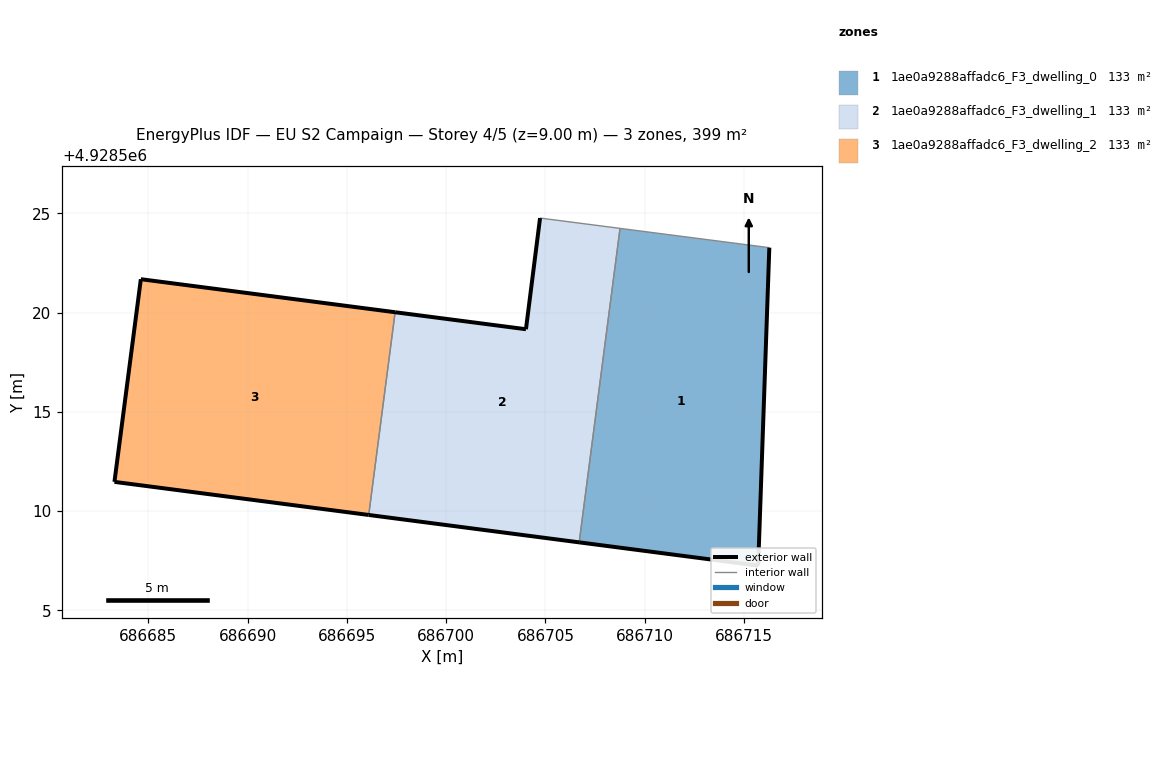
=== STOREY PLAN SPEC (per zone: floor XY polygon, exterior-wall plan segments, windows/doors) ===
zone 1: 1ae0a9288affadc6_F3_dwelling_0  (133.0 m²)
  floor: (686715.72, 4928507.26) (686716.28, 4928523.28) (686708.76, 4928524.25) (686706.70, 4928508.43)
  exterior wall: (686716.28, 4928523.28) – (686715.72, 4928507.26)  [16.0 m]
  exterior wall: (686715.72, 4928507.26) – (686706.70, 4928508.43)  [9.1 m]
  interior walls: 2
zone 2: 1ae0a9288affadc6_F3_dwelling_1  (133.0 m²)
  floor: (686706.70, 4928508.43) (686708.76, 4928524.25) (686704.73, 4928524.77) (686704.02, 4928519.17) (686697.43, 4928520.02) (686696.10, 4928509.81)
  exterior wall: (686706.70, 4928508.43) – (686696.10, 4928509.81)  [10.7 m]
  exterior wall: (686697.43, 4928520.02) – (686704.02, 4928519.17)  [6.6 m]
  exterior wall: (686704.02, 4928519.17) – (686704.73, 4928524.77)  [5.6 m]
  interior walls: 3
zone 3: 1ae0a9288affadc6_F3_dwelling_2  (133.0 m²)
  floor: (686696.10, 4928509.81) (686697.43, 4928520.02) (686684.62, 4928521.69) (686683.29, 4928511.48)
  exterior wall: (686683.29, 4928511.48) – (686684.62, 4928521.69)  [10.3 m]
  exterior wall: (686684.62, 4928521.69) – (686697.43, 4928520.02)  [12.9 m]
  exterior wall: (686696.10, 4928509.81) – (686683.29, 4928511.48)  [12.9 m]
  interior walls: 1

=== DERIVED (storey summary) ===
Building: EU S2 Campaign
Storey: 4 of 5  (floor level z = 9.00 m)
Storey gross floor area: 399.1 m²
Zones on this storey: 3
  - 1ae0a9288affadc6_F3_dwelling_0: floor 133.0 m²; exterior wall 25.1 m (75.4 m²); WWR 0.0%
  - 1ae0a9288affadc6_F3_dwelling_1: floor 133.0 m²; exterior wall 23.0 m (68.9 m²); WWR 0.0%
  - 1ae0a9288affadc6_F3_dwelling_2: floor 133.0 m²; exterior wall 36.1 m (108.4 m²); WWR 0.0%
Zone adjacency (shared interzone walls):
  - 1ae0a9288affadc6_F3_dwelling_0 ↔ 1ae0a9288affadc6_F3_dwelling_1
  - 1ae0a9288affadc6_F3_dwelling_1 ↔ 1ae0a9288affadc6_F3_dwelling_2